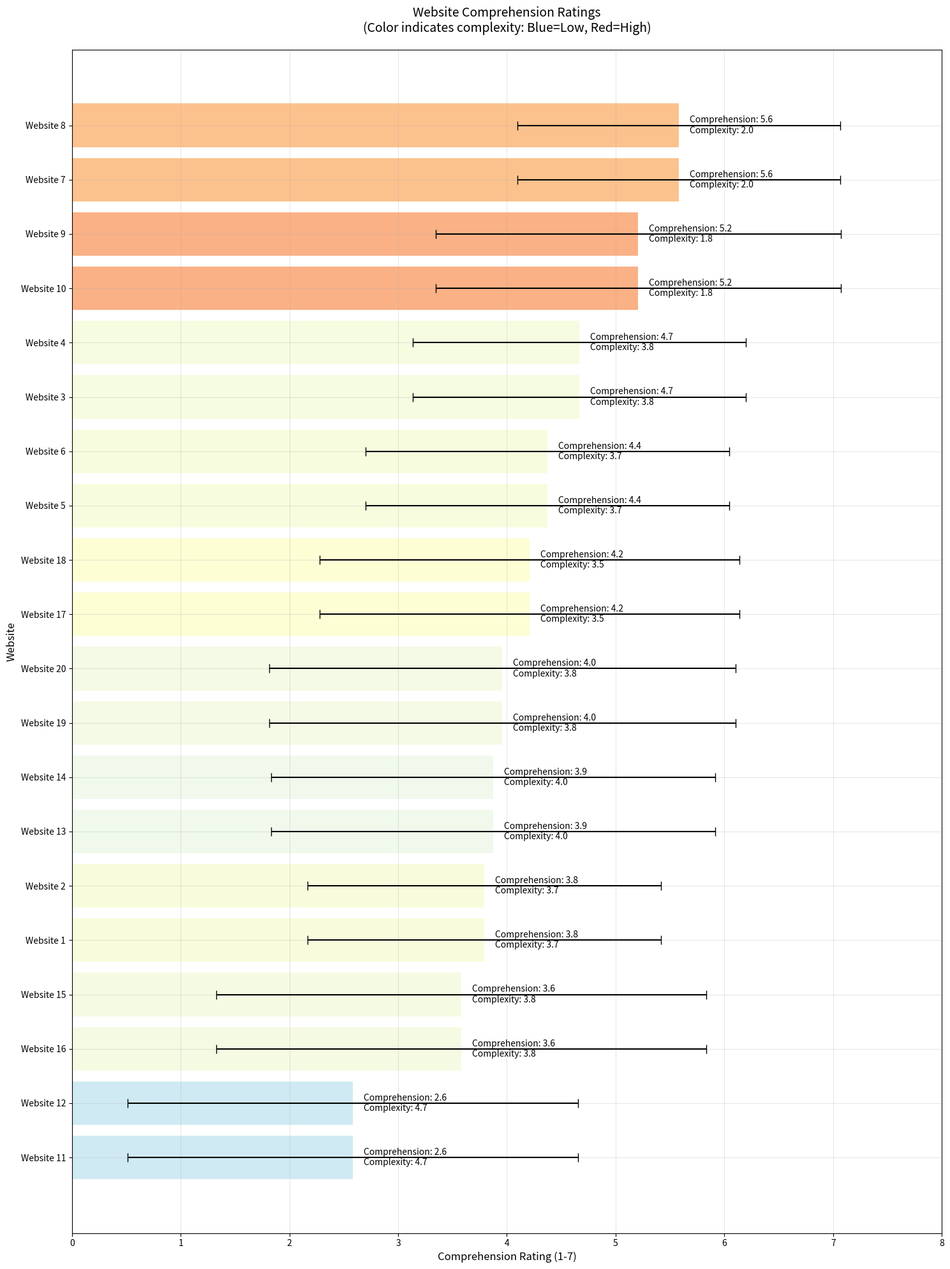

Write the Python code that produced this figure.
import numpy as np
import matplotlib.pyplot as plt
import os

# Data from null_analysis.py
data = {
    'P1': [[5, 2], [4, 4], [5, 4], [1, 7], [4, 5.5], [7, 2], [7, 1], [5, 2], [7, 1], [7, 1]],
    'P2': [[3, 4], [3, 5.5], [6, 4], [1, 5.5], [2, 7], [6, 2], [6, 3], [4, 3], [3, 4], [6, 2]],
    'P3': [[2, 6], [7, 7], [7, 7], [7, 7], [2, 5], [7, 1], [7, 1], [7, 1], [7, 1], [7, 1]],
    'P4': [[7, 5], [3, 5.5], [3, 1.5], [2, 3.5], [2, 3], [2, 1], [1, 5], [2, 6], [3, 6], [1.5, 6.5]],
    'P5': [[5, 2], [4, 3], [4, 3], [2, 6], [1, 6], [6, 1.5], [3, 2.5], [6, 1], [3, 5], [5, 2]],
    'P6': [[1, 5], [1, 6], [1, 6], [1, 6], [1, 7], [1, 7], [1, 7], [1, 7], [1, 7], [1, 7]],
    'P7': [[2, 5.5], [1, 5], [1, 7], [1, 7], [1, 7], [1, 7], [1, 7], [1, 7], [1, 7], [1, 7]],
    'P8': [[5, 3], [6, 6], [4, 4], [2, 3], [2, 2], [7, 1], [7, 2], [5, 4], [4, 5], [4, 5]],
    'P9': [[2, 5], [3, 6], [2, 6], [1, 7], [1, 7], [4.5, 2.5], [2, 6], [2, 6], [4, 3.5], [3, 5]],
    'P10': [[6, 5], [6, 3], [6, 4], [3, 6], [2, 3], [6, 2], [7, 4], [6, 2], [3, 5], [6, 3]],
    'P11': [[1, 2], [2, 2], [1.5, 3], [1.5, 3], [1.5, 3], [1.5, 3], [1.5, 3], [1.5, 3], [1.5, 3], [1.5, 3]],
    'P12': [[5, 1], [5, 3], [4, 3], [2, 6], [2, 7], [7, 1], [4, 5], [5, 1], [5, 3], [3, 5]]
}

def create_comprehension_visualization():
    # Set up the plot with a larger figure size
    plt.figure(figsize=(15, 20))  # Made taller to accommodate all 20 websites
    
    # Calculate means for each website across participants
    website_means = []
    website_complexities = []
    
    # Process all 20 websites
    for website_idx in range(10):  # For each pair of entries
        for sub_idx in range(2):  # Process both websites in the pair
            comprehension_scores = []
            complexity_scores = []
            
            # Collect scores from all participants
            for participant in data.values():
                pair = participant[website_idx]
                complexity_scores.append(pair[0])  # Complexity rating
                comprehension_scores.append(pair[1])  # Comprehension rating
            
            website_means.append({
                'mean': np.mean(comprehension_scores),
                'std': np.std(comprehension_scores),
                'complexity_mean': np.mean(complexity_scores)
            })

    # Sort websites by mean comprehension score
    sorted_indices = np.argsort([m['mean'] for m in website_means])
    website_means = [website_means[i] for i in sorted_indices]

    # Create positions for the bars
    y_positions = np.arange(len(website_means))
    bar_width = 0.8

    # Plot bars
    bars = plt.barh(y_positions, [m['mean'] for m in website_means],
                    height=bar_width, 
                    color=[plt.cm.RdYlBu(m['complexity_mean']/7.0) for m in website_means],
                    alpha=0.7)
    
    # Add error bars
    plt.errorbar([m['mean'] for m in website_means], y_positions,
                xerr=[m['std'] for m in website_means],
                fmt='none', color='black', capsize=5)

    # Add value labels and complexity ratings
    for i, means in enumerate(website_means):
        # Add comprehension mean
        plt.text(means['mean'] + 0.1, y_positions[i],
                f'Comprehension: {means["mean"]:.1f}\nComplexity: {means["complexity_mean"]:.1f}',
                va='center')

    # Customize the plot
    plt.xlabel('Comprehension Rating (1-7)', fontsize=12)
    plt.ylabel('Website', fontsize=12)
    plt.title('Website Comprehension Ratings\n(Color indicates complexity: Blue=Low, Red=High)', 
              fontsize=14, pad=20)

    # Add website labels
    website_labels = [f'Website {sorted_indices[i]+1}' for i in range(len(website_means))]
    plt.yticks(y_positions, website_labels)

    # Set x-axis limits
    plt.xlim(0, 8)

    # Add gridlines
    plt.grid(True, alpha=0.3)

    # Adjust layout to prevent label cutoff
    plt.tight_layout()

    # Create the images directory if it doesn't exist
    os.makedirs('datavis/images', exist_ok=True)

    # Save the plot
    plt.savefig('datavis/images/comprehension_comparison_all.png', 
                bbox_inches='tight', dpi=300)
    plt.close()

    print("Visualization saved as 'comprehension_comparison_all.png'")
    
    # Print statistical summary
    print("\nStatistical Summary:")
    print("Website | Comprehension Mean (SD) | Complexity Mean")
    print("-" * 55)
    
    for i, idx in enumerate(sorted_indices):
        means = website_means[i]
        print(f"Web {idx+1:2d} | {means['mean']:6.2f} ({means['std']:4.2f}) | {means['complexity_mean']:6.2f}")

if __name__ == "__main__":
    create_comprehension_visualization() 
